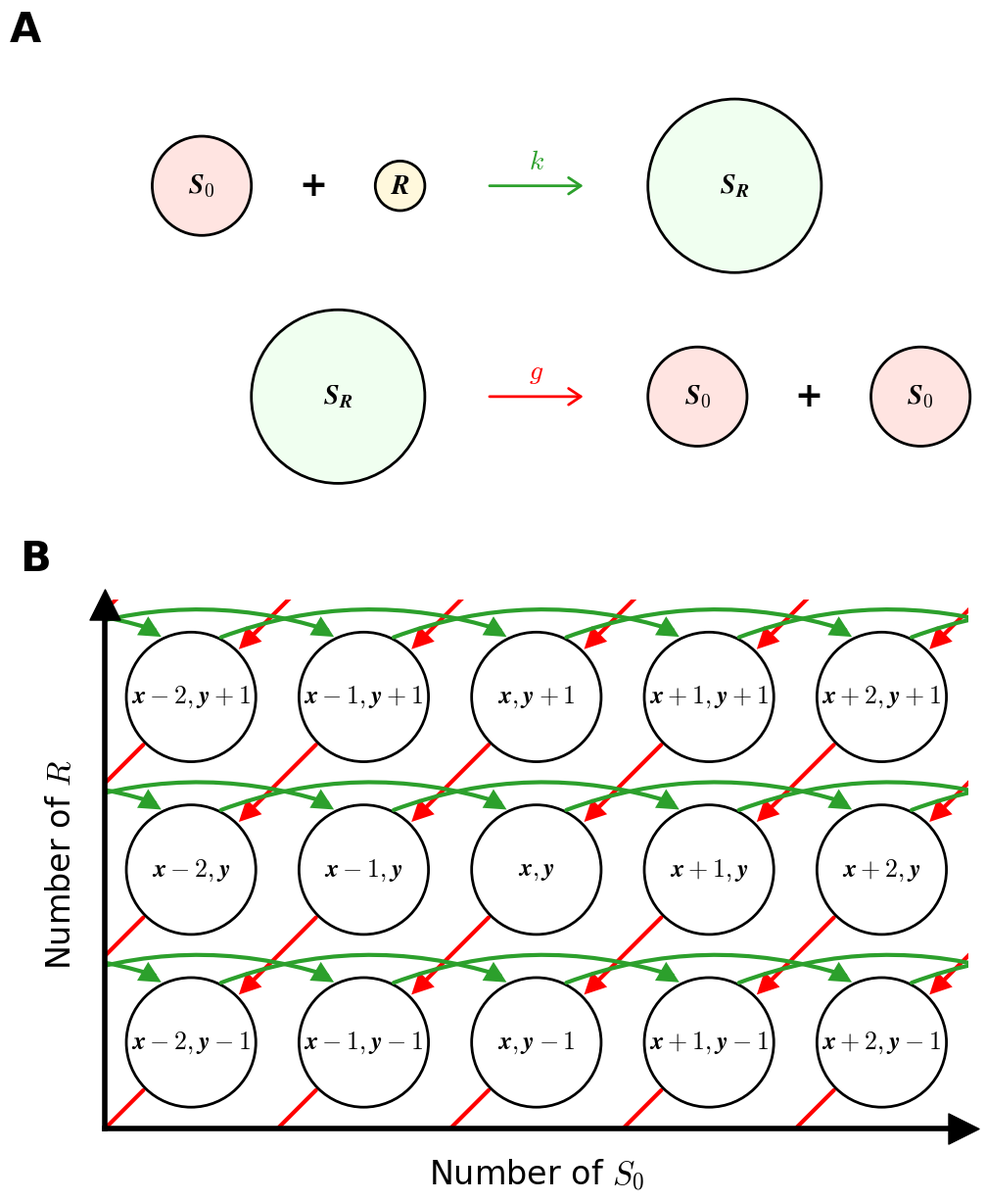

Here is the Python script that generated this plot:
import matplotlib.pyplot as plt
import matplotlib.patches as patches
import matplotlib.transforms as mtransforms
import numpy as np

plt.rcParams['mathtext.default'] = 'it'
plt.rcParams['pdf.fonttype'] = 42
plt.rcParams['font.family'] = 'Times New Roman'
plt.rcParams['mathtext.fontset'] = 'cm'

scale_A = 1.125
fs_scaling = 1.25
annotation_fontsize = 24 * fs_scaling

base_w = 9.0
h_A = 4.5
h_B = 5.4
gap_y = 0.9
margin_l = 0.8
margin_r = 0.5
margin_t = 0.5
margin_b = 0.7

fig_w = margin_l + base_w + margin_r
fig_h = margin_b + h_A + gap_y + h_B + margin_t

fig = plt.figure(figsize=(fig_w, fig_h))

def get_rect(x, y, w, h):
    return [x / fig_w, y / fig_h, w / fig_w, h / fig_h]

axes = {}
row_y_A = margin_b + h_B + gap_y
row_y_B = margin_b

axes['schematicA'] = fig.add_axes(get_rect(margin_l, row_y_A, base_w, h_A))
axes['schematicB'] = fig.add_axes(get_rect(margin_l, row_y_B, base_w, h_B))

def draw_schematic_A(ax, zoom=1.0):
    r_A = 0.40
    r_B = 0.20
    r_C = 0.70

    arrow_length = 0.8
    arrow_half = arrow_length / 2.0

    gap1 = 0.5
    gap2 = 0.5

    y_top = 0.85
    y_bottom = -0.85

    x_arrow_top = 0.0
    x_B = x_arrow_top - (arrow_half + gap1 + r_B)
    x_C_top = x_arrow_top + (arrow_half + gap1 + r_C)
    x_plus_top = x_B - (gap2 + r_B)
    x_A_top = x_plus_top - (gap2 + r_A)

    x_arrow_bottom = x_arrow_top
    x_C_bottom = x_arrow_bottom - (arrow_half + gap1 + r_C)
    x_A1_bottom = x_arrow_bottom + (arrow_half + gap1 + r_A)
    x_plus_bottom = x_A1_bottom + (gap2 + r_A)
    x_A2_bottom = x_plus_bottom + (gap2 + r_A)

    label_offset = 0.2

    circle_linewidth = 2
    arrow_linewidth = 2
    circle_label_fontsize = 20
    plus_fontsize = 25
    arrow_label_fontsize = 20

    x_margin_original = 4.0
    y_margin_original = 2.0

    ax.set_aspect('equal')
    ax.axis('off')

    ax.set_xlim(-x_margin_original / zoom, x_margin_original / zoom)
    ax.set_ylim(-y_margin_original / zoom, y_margin_original / zoom)

    def draw_labeled_circle(ax, x, y, radius, label, fc='white'):
        circle = patches.Circle(
            (x, y),
            radius,
            facecolor=fc,
            edgecolor='black',
            linewidth=circle_linewidth
        )
        ax.add_patch(circle)
        ax.text(
            x, y, label,
            ha='center',
            va='center',
            fontsize=circle_label_fontsize,
            fontweight='bold'
        )

    draw_labeled_circle(ax, x_A_top, y_top, r_A, r'$\boldsymbol{S}_\boldsymbol{0}$', 'mistyrose')
    ax.text(x_plus_top, y_top, '+', ha='center', va='center',
            fontsize=plus_fontsize, fontweight='bold')
    draw_labeled_circle(ax, x_B, y_top, r_B, r'$\boldsymbol{R}$', 'cornsilk')

    arrow_start = x_arrow_top - arrow_half
    arrow_end = x_arrow_top + arrow_half
    arrow_top = patches.FancyArrowPatch(
        (arrow_start, y_top),
        (arrow_end, y_top),
        arrowstyle='->,head_length=0.18,head_width=0.12',
        mutation_scale=50,
        color='tab:green',
        linewidth=arrow_linewidth
    )
    ax.add_patch(arrow_top)
    ax.text(
        x_arrow_top, y_top + label_offset, r'$k$',
        ha='center', va='center', color='tab:green',
        fontsize=arrow_label_fontsize, fontweight='bold'
    )

    draw_labeled_circle(ax, x_C_top, y_top, r_C, r'$\boldsymbol{S}_\boldsymbol{R}$', 'honeydew')

    draw_labeled_circle(ax, x_C_bottom, y_bottom, r_C, r'$\boldsymbol{S}_\boldsymbol{R}$', 'honeydew')

    arrow_start2 = x_arrow_bottom - arrow_half
    arrow_end2 = x_arrow_bottom + arrow_half
    arrow_bottom = patches.FancyArrowPatch(
        (arrow_start2, y_bottom),
        (arrow_end2, y_bottom),
        arrowstyle='->,head_length=0.18,head_width=0.12',
        mutation_scale=50,
        color='r',
        linewidth=arrow_linewidth
    )
    ax.add_patch(arrow_bottom)
    ax.text(
        x_arrow_bottom, y_bottom + label_offset, r'$g$',
        ha='center', va='center', color='r',
        fontsize=arrow_label_fontsize, fontweight='bold'
    )

    draw_labeled_circle(ax, x_A1_bottom, y_bottom, r_A, r'$\boldsymbol{S}_\boldsymbol{0}$', 'mistyrose')
    ax.text(x_plus_bottom, y_bottom, '+', ha='center', va='center',
            fontsize=plus_fontsize, fontweight='bold')
    draw_labeled_circle(ax, x_A2_bottom, y_bottom, r_A, r'$\boldsymbol{S}_\boldsymbol{0}$', 'mistyrose')

def draw_schematic_B(ax):
    COLS = 9
    ROWS = 5
    dx_space = 4.0
    dy_space = 4.0
    R = 1.5
    center_col = 3
    center_row = 2

    xmin, xmax = -10, 10
    ymin, ymax = -10, 2.25

    for r in range(ROWS):
        for c in range(COLS):
            x = (c - center_col) * dx_space
            y = (r - center_row) * dy_space

            circle = patches.Circle((x, y), R, edgecolor='black', facecolor='white', zorder=4, linewidth=2)
            ax.add_patch(circle)

            dc = c - center_col
            dr = r - center_row

            c_str = 'x' if dc == 0 else f'x + {dc}' if dc > 0 else f'x - {abs(dc)}'
            y_origin_shift = 1
            eff_dr = dr + y_origin_shift
            if eff_dr == 0:
                r_str = 'y'
            elif eff_dr > 0:
                r_str = f'y + {eff_dr}'
            else:
                r_str = f'y - {abs(eff_dr)}'

            label = rf'$\boldsymbol{{{c_str}, {r_str}}}$'

            if xmin <= x <= xmax and ymin <= y <= ymax:
                ax.text(x, y, label, ha='center', va='center', fontsize=15*fs_scaling, zorder=5)

    for r in range(ROWS):
        for c in [-2, -1]:
            x = (c - center_col) * dx_space
            y = (r - center_row) * dy_space
            ghost = patches.Circle((x, y), R, edgecolor='gray', facecolor='white',
                                   linestyle='--', linewidth=2, zorder=3, alpha=0.6)
            ax.add_patch(ghost)

    def get_horiz_pt(c, r, is_start):
        x = (c - center_col) * dx_space
        y = (r - center_row) * dy_space
        angle = np.radians(65 if is_start else 115)
        return (x + R * np.cos(angle), y + R * np.sin(angle))

    def get_diag_pt(c, r, is_start):
        x = (c - center_col) * dx_space
        y = (r - center_row) * dy_space
        angle = np.radians(225 if is_start else 45)
        return (x + R * np.cos(angle), y + R * np.sin(angle))

    for r in range(ROWS):
        for c_start in range(-2, COLS):
            c_end = c_start + 2

            if (c_start < 0 and c_end < 0) or (c_start >= COLS and c_end >= COLS):
                continue

            offset = c_start - center_col
            is_even = (offset % 2 == 0)
            ls = '-' if is_even else '-'

            p1 = get_horiz_pt(c_start, r, is_start=True)
            p2 = get_horiz_pt(c_end, r, is_start=False)

            arrow = patches.FancyArrowPatch(
                p1, (list(p2)[0]-0.15, list(p2)[1]+0.175),
                arrowstyle='-',
                linestyle=ls,
                connectionstyle='arc3,rad=-0.175',
                color='tab:green',
                linewidth=3,
                zorder=5
            )
            ax.add_patch(arrow)

            arrow = patches.FancyArrowPatch(
                p1, p2,
                arrowstyle='-|>',
                connectionstyle='arc3,rad=-0.3',
                mutation_scale=40,
                color='tab:green',
                linewidth=0,
                zorder=4
            )
            ax.add_patch(arrow)

    for r_start in range(-1, ROWS + 1):
        for c_start in range(-1, COLS + 1):
            r_end = r_start - 1
            c_end = c_start - 1

            start_visible = (0 <= r_start < ROWS and 0 <= c_start < COLS)
            end_visible = (0 <= r_end < ROWS and 0 <= c_end < COLS)

            if not (start_visible or end_visible):
                continue

            p1 = get_diag_pt(c_start, r_start, is_start=True)
            p2 = get_diag_pt(c_end, r_end, is_start=False)

            arrow = patches.FancyArrowPatch(
                p1, (list(p2)[0]+0.1, list(p2)[1]+0.1),
                arrowstyle='-',
                color='r',
                linewidth=3,
                zorder=3
            )
            ax.add_patch(arrow)

            arrow = patches.FancyArrowPatch(
                p1, p2,
                arrowstyle='-|>',
                mutation_scale=40,
                color='r',
                linewidth=0,
                zorder=2
            )
            ax.add_patch(arrow)

    ax.set_xlim(xmin, xmax)
    ax.set_ylim(ymin, ymax)

    ax.spines['top'].set_visible(False)
    ax.spines['right'].set_visible(False)

    ax.spines['bottom'].set_linewidth(4)
    ax.spines['left'].set_linewidth(4)

    ax.spines['bottom'].set_zorder(10)
    ax.spines['left'].set_zorder(10)

    ax.set_xticks([])
    ax.set_yticks([])

    ax.set_xlabel(r'Number of $S_0$', fontsize=24, labelpad=20)
    ax.set_ylabel(r'Number of $R$', fontsize=24, labelpad=20)

    ax.scatter(xmax-0.1, ymin, marker='>', s=500, c='black', zorder=10, clip_on=False)
    ax.scatter(xmin, ymax-0.1, marker='^', s=500, c='black', zorder=10, clip_on=False)

    ax.set_aspect('equal')

draw_schematic_A(axes['schematicA'], zoom=scale_A)
draw_schematic_B(axes['schematicB'])

for idx, key in enumerate(['schematicA', 'schematicB']):
    ax = axes[key]
    panel_label = 'A' if idx == 0 else 'B'
    trans = mtransforms.offset_copy(ax.transAxes, fig=fig, x=-40, y=15, units='points')
    ax.text(0.0, 1.0, panel_label, transform=trans, fontsize=annotation_fontsize, fontweight='bold', va='bottom', ha='right')

plt.savefig('fig1_1r1s.pdf', dpi=600, bbox_inches='tight')
plt.show()
